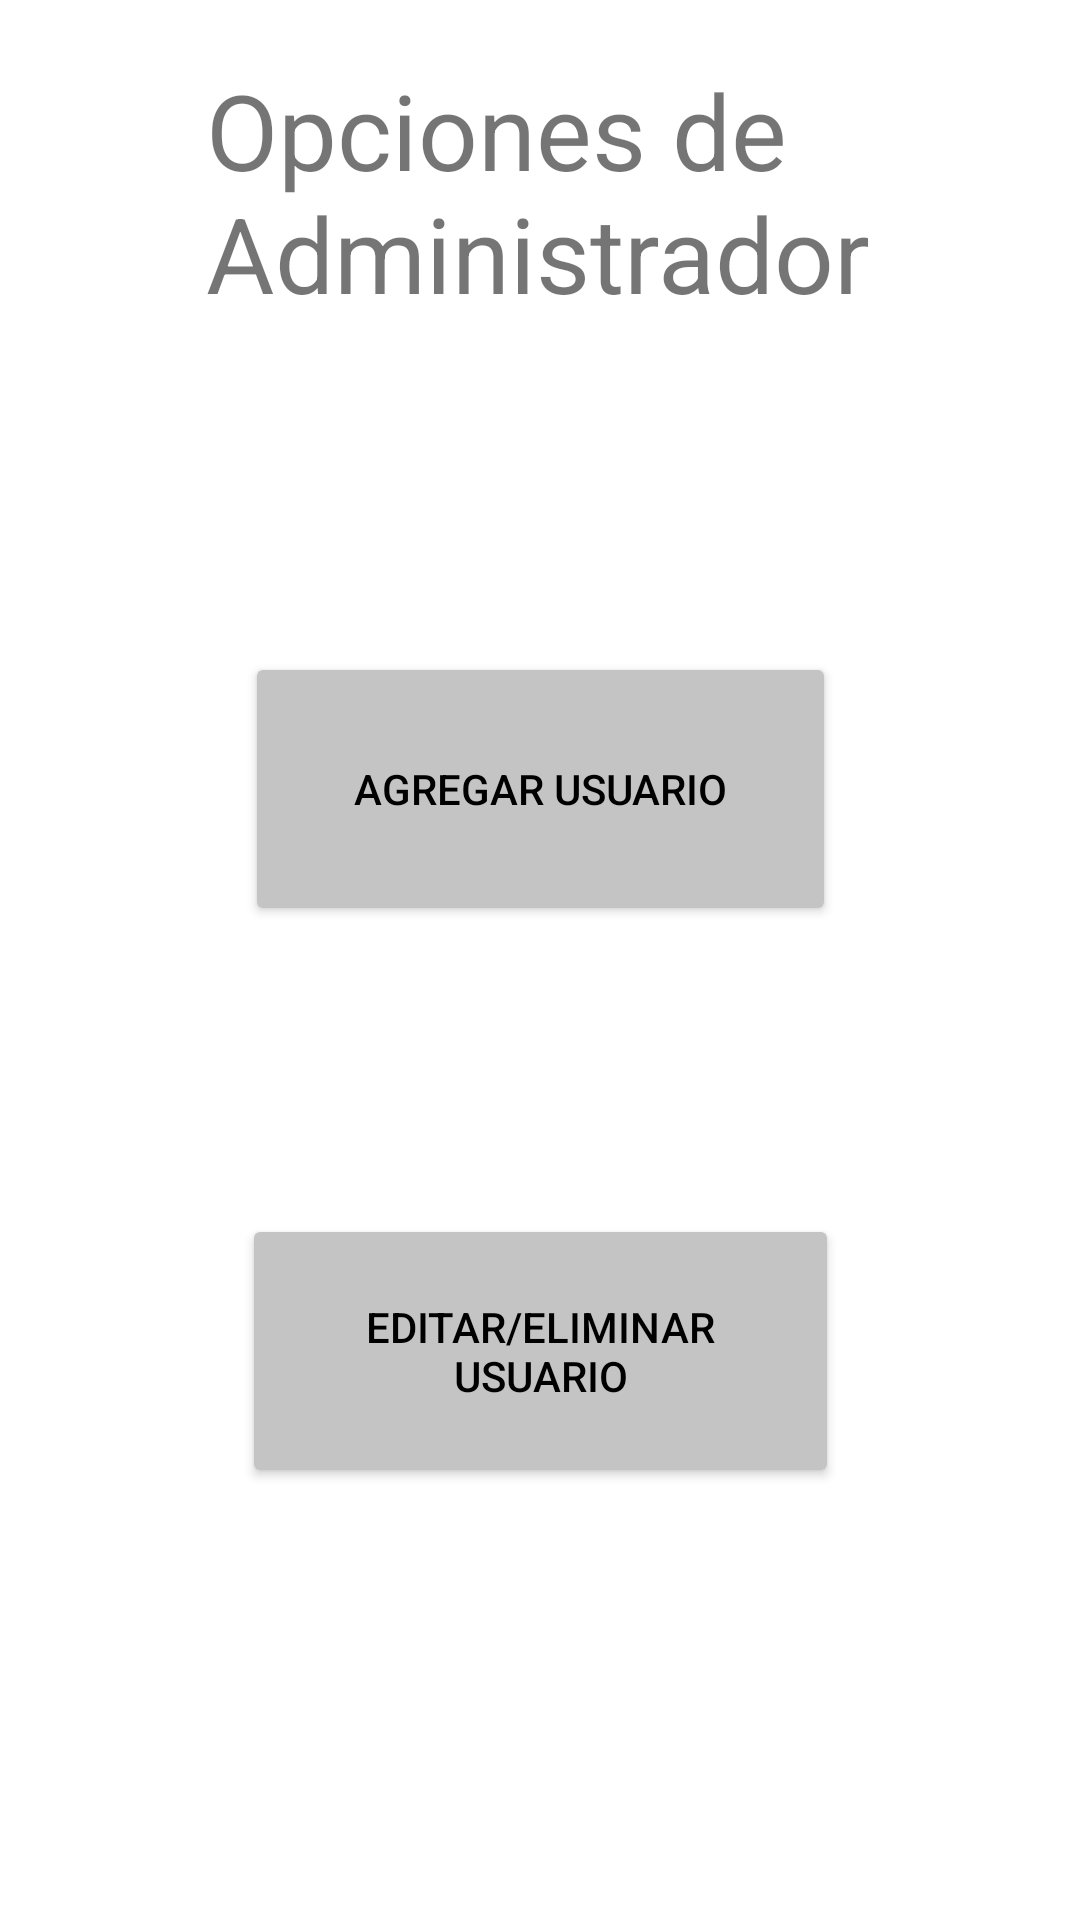

Write the Android layout XML for this screen, with the resource values it uses.
<!-- AndroidManifest.xml: application theme Theme.ChatDAA -->
<!-- res/layout/fragment_opciones_admin.xml -->
<?xml version="1.0" encoding="utf-8"?>
<androidx.constraintlayout.widget.ConstraintLayout xmlns:android="http://schemas.android.com/apk/res/android"
    xmlns:app="http://schemas.android.com/apk/res-auto"
    xmlns:tools="http://schemas.android.com/tools"
    android:layout_width="match_parent"
    android:layout_height="match_parent"
    android:backgroundTint="@color/redgrey"
    tools:context=".OpcionesAdmin">

    <TextView
        android:id="@+id/txv_titulo_opad"
        android:layout_width="223dp"
        android:layout_height="0dp"
        android:layout_marginTop="20dp"
        android:layout_marginBottom="106dp"
        android:text="@string/cartel_inicio_admin"
        app:autoSizeTextType="uniform"
        app:layout_constraintBottom_toTopOf="@+id/btn_agregaruser"
        app:layout_constraintEnd_toEndOf="parent"
        app:layout_constraintStart_toStartOf="parent"
        app:layout_constraintTop_toTopOf="parent" />

    <Button
        android:id="@+id/btn_editaruser"
        android:layout_width="199dp"
        android:layout_height="0dp"
        android:layout_marginBottom="144dp"
        android:backgroundTint="@color/gray_light"
        android:text="@string/btn_editar_delete_user"
        android:textColor="@color/black"
        app:cornerRadius="20dp"
        app:layout_constraintBottom_toBottomOf="parent"
        app:layout_constraintEnd_toEndOf="parent"
        app:layout_constraintStart_toStartOf="parent"
        app:layout_constraintTop_toBottomOf="@+id/btn_agregaruser" />

    <Button
        android:id="@+id/btn_agregaruser"
        android:layout_width="197dp"
        android:layout_height="0dp"
        android:layout_marginBottom="96dp"
        android:backgroundTint="@color/gray_light"
        android:text="@string/btn_agregar_user"
        android:textColor="@color/black"
        app:cornerRadius="20dp"
        app:layout_constraintBottom_toTopOf="@+id/btn_editaruser"
        app:layout_constraintEnd_toEndOf="parent"
        app:layout_constraintStart_toStartOf="parent"
        app:layout_constraintTop_toBottomOf="@+id/txv_titulo_opad" />

</androidx.constraintlayout.widget.ConstraintLayout>
<!-- resources referenced by this layout -->
<resources>
  <color name="black">#FF000000</color>
  <color name="gray_light">#C4C4C4</color>
  <color name="redgrey">#EAE0E0</color>
  <string name="btn_agregar_user">Agregar Usuario</string>
  <string name="btn_editar_delete_user">Editar/Eliminar Usuario</string>
  <string name="cartel_inicio_admin">Opciones de Administrador</string>
  <style name="Theme.ChatDAA" parent="Theme.MaterialComponents.DayNight.NoActionBar">
          
          <item name="colorPrimary">@color/purple_500</item>
          <item name="colorPrimaryVariant">@color/purple_700</item>
          <item name="colorOnPrimary">@color/white</item>
          
          <item name="colorSecondary">@color/teal_200</item>
          <item name="colorSecondaryVariant">@color/teal_700</item>
          <item name="colorOnSecondary">@color/black</item>
          
          <item name="android:statusBarColor" tools:targetApi="l">?attr/colorPrimaryVariant</item>
          
      </style>
  <color name="purple_500">#FF6200EE</color>
  <color name="purple_700">#FF3700B3</color>
  <color name="white">#FFFFFFFF</color>
  <color name="teal_200">#FF03DAC5</color>
  <color name="teal_700">#FF018786</color>
</resources>
